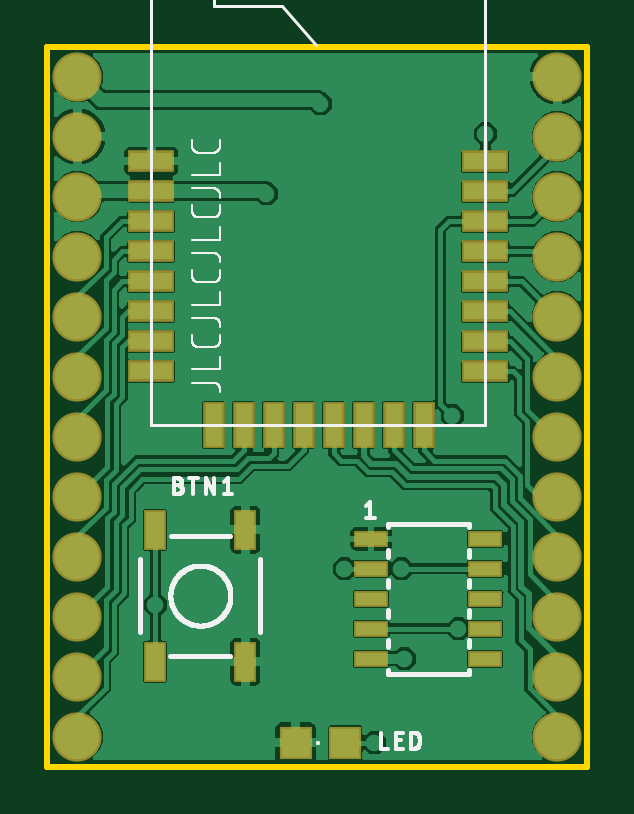
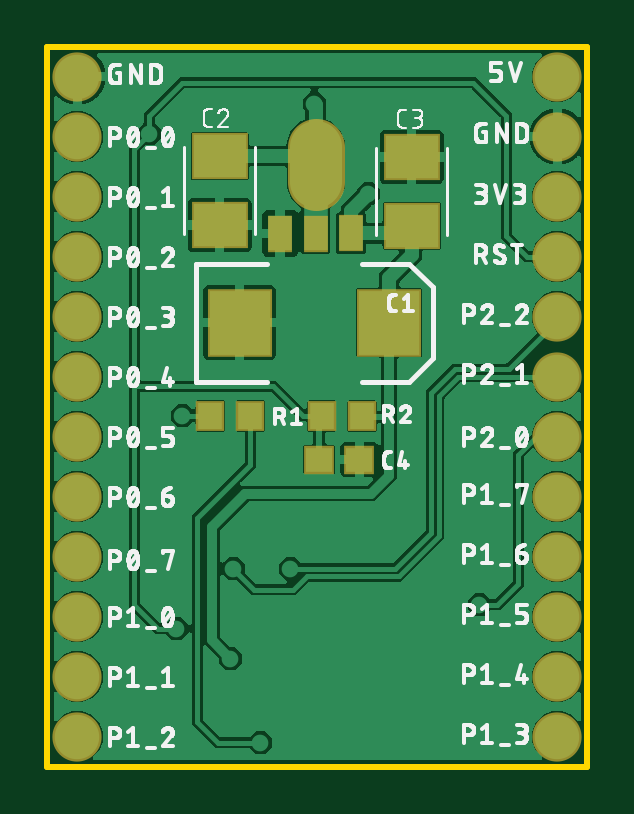
Circuit board: 9 layer files. Board 22.9 x 30.5 mm.
- bottom_copper: copper_bottom.gbr (84846 bytes)
- top_copper: copper_top.gbr (94571 bytes)
- outline: profile.gbr (219 bytes)
- bottom_silk: silkscreen_bottom.gbr (121339 bytes)
- top_silk: silkscreen_top.gbr (19849 bytes)
- bottom_mask: soldermask_bottom.gbr (1185 bytes)
- top_mask: soldermask_top.gbr (1510 bytes)
- paste: solderpaste_bottom.gbr (664 bytes)
- paste: solderpaste_top.gbr (1051 bytes)

=== bottom_copper: copper_bottom.gbr (84846 bytes, source omitted) ===
=== top_copper: copper_top.gbr (94571 bytes, source omitted) ===
=== outline: profile.gbr ===
G04 EAGLE Gerber RS-274X export*
G75*
%MOMM*%
%FSLAX34Y34*%
%LPD*%
%IN*%
%IPPOS*%
%AMOC8*
5,1,8,0,0,1.08239X$1,22.5*%
G01*
%ADD10C,0.254000*%


D10*
X0Y0D02*
X228600Y0D01*
X228600Y304800D01*
X0Y304800D01*
X0Y0D01*
M02*

=== bottom_silk: silkscreen_bottom.gbr (121339 bytes, source omitted) ===
=== top_silk: silkscreen_top.gbr (19849 bytes, source omitted) ===
=== bottom_mask: soldermask_bottom.gbr ===
G04 EAGLE Gerber RS-274X export*
G75*
%MOMM*%
%FSLAX34Y34*%
%LPD*%
%INSoldermask Bottom*%
%IPPOS*%
%AMOC8*
5,1,8,0,0,1.08239X$1,22.5*%
G01*
%ADD10C,2.082800*%
%ADD11R,2.753200X2.903200*%
%ADD12R,1.203200X1.303200*%
%ADD13R,1.053059X1.579191*%
%ADD14R,1.049644X1.576009*%
%ADD15R,1.050972X1.580131*%
%ADD16C,2.403200*%
%ADD17R,2.406800X1.998700*%
%ADD18R,1.303200X1.203200*%


D10*
X12700Y292100D03*
X12700Y266700D03*
X12700Y241300D03*
X12700Y215900D03*
X12700Y190500D03*
X12700Y165100D03*
X12700Y139700D03*
X12700Y114300D03*
X12700Y88900D03*
X12700Y63500D03*
X12700Y38100D03*
X12700Y12700D03*
X215900Y292100D03*
X215900Y266700D03*
X215900Y241300D03*
X215900Y215900D03*
X215900Y190500D03*
X215900Y165100D03*
X215900Y139700D03*
X215900Y114300D03*
X215900Y88900D03*
X215900Y63500D03*
X215900Y38100D03*
X215900Y12700D03*
D11*
X147270Y187960D03*
X83870Y187960D03*
D12*
X142630Y148590D03*
X159630Y148590D03*
D13*
X130095Y225664D03*
D14*
X100078Y225680D03*
D15*
X115085Y225659D03*
D16*
X115080Y247460D02*
X115080Y262460D01*
D17*
X155720Y258419D03*
X155720Y229221D03*
X74440Y228891D03*
X74440Y258089D03*
D12*
X112500Y148500D03*
X95500Y148500D03*
D18*
X113500Y130000D03*
X96500Y130000D03*
M02*

=== top_mask: soldermask_top.gbr ===
G04 EAGLE Gerber RS-274X export*
G75*
%MOMM*%
%FSLAX34Y34*%
%LPD*%
%INSoldermask Top*%
%IPPOS*%
%AMOC8*
5,1,8,0,0,1.08239X$1,22.5*%
G01*
%ADD10C,2.082800*%
%ADD11R,1.981200X0.914400*%
%ADD12R,0.914400X1.981200*%
%ADD13R,0.965200X1.727200*%
%ADD14R,1.403200X1.403200*%
%ADD15R,1.473200X0.711200*%


D10*
X12700Y292100D03*
X12700Y266700D03*
X12700Y241300D03*
X12700Y215900D03*
X12700Y190500D03*
X12700Y165100D03*
X12700Y139700D03*
X12700Y114300D03*
X12700Y88900D03*
X12700Y63500D03*
X12700Y38100D03*
X12700Y12700D03*
X215900Y292100D03*
X215900Y266700D03*
X215900Y241300D03*
X215900Y215900D03*
X215900Y190500D03*
X215900Y165100D03*
X215900Y139700D03*
X215900Y114300D03*
X215900Y88900D03*
X215900Y63500D03*
X215900Y38100D03*
X215900Y12700D03*
D11*
X185420Y167380D03*
X185420Y180080D03*
X185420Y192780D03*
X185420Y205480D03*
X185420Y218180D03*
X185420Y230880D03*
X185420Y243580D03*
X185420Y256280D03*
D12*
X159220Y144780D03*
X146520Y144780D03*
X133820Y144780D03*
X121120Y144780D03*
X108420Y144780D03*
X95720Y144780D03*
X83020Y144780D03*
D11*
X44020Y167380D03*
X44020Y180080D03*
X44020Y192780D03*
X44020Y205480D03*
X44020Y218180D03*
X44020Y230880D03*
X44020Y243580D03*
X44020Y256280D03*
D12*
X70320Y144780D03*
D13*
X45720Y44450D03*
X45720Y100330D03*
X83820Y44450D03*
X83820Y100330D03*
D14*
X105070Y10160D03*
X126070Y10160D03*
D15*
X185420Y71120D03*
X185420Y58420D03*
X185420Y45720D03*
X185420Y83820D03*
X185420Y96520D03*
X137160Y96520D03*
X137160Y83820D03*
X137160Y71120D03*
X137160Y58420D03*
X137160Y45720D03*
M02*

=== paste: solderpaste_bottom.gbr ===
G04 EAGLE Gerber RS-274X export*
G75*
%MOMM*%
%FSLAX34Y34*%
%LPD*%
%INSolderpaste Bottom*%
%IPPOS*%
%AMOC8*
5,1,8,0,0,1.08239X$1,22.5*%
G01*
%ADD10R,2.550000X2.700000*%
%ADD11R,1.000000X1.100000*%
%ADD12R,0.800241X1.401609*%
%ADD13R,0.798850X1.402809*%
%ADD14R,0.801331X1.401881*%
%ADD15R,2.203600X1.795500*%
%ADD16R,1.100000X1.000000*%


D10*
X147270Y187960D03*
X83870Y187960D03*
D11*
X142630Y148590D03*
X159630Y148590D03*
D12*
X115081Y225752D03*
D13*
X100074Y225746D03*
D14*
X130087Y225751D03*
D15*
X155720Y258419D03*
X155720Y229221D03*
X74440Y228891D03*
X74440Y258089D03*
D11*
X112500Y148500D03*
X95500Y148500D03*
D16*
X113500Y130000D03*
X96500Y130000D03*
M02*

=== paste: solderpaste_top.gbr ===
G04 EAGLE Gerber RS-274X export*
G75*
%MOMM*%
%FSLAX34Y34*%
%LPD*%
%INSolderpaste Top*%
%IPPOS*%
%AMOC8*
5,1,8,0,0,1.08239X$1,22.5*%
G01*
%ADD10R,1.778000X0.711200*%
%ADD11R,0.711200X1.778000*%
%ADD12R,0.762000X1.524000*%
%ADD13R,1.200000X1.200000*%
%ADD14R,1.270000X0.508000*%


D10*
X185420Y167380D03*
X185420Y180080D03*
X185420Y192780D03*
X185420Y205480D03*
X185420Y218180D03*
X185420Y230880D03*
X185420Y243580D03*
X185420Y256280D03*
D11*
X159220Y144780D03*
X146520Y144780D03*
X133820Y144780D03*
X121120Y144780D03*
X108420Y144780D03*
X95720Y144780D03*
X83020Y144780D03*
D10*
X44020Y167380D03*
X44020Y180080D03*
X44020Y192780D03*
X44020Y205480D03*
X44020Y218180D03*
X44020Y230880D03*
X44020Y243580D03*
X44020Y256280D03*
D11*
X70320Y144780D03*
D12*
X45720Y44450D03*
X45720Y100330D03*
X83820Y44450D03*
X83820Y100330D03*
D13*
X105070Y10160D03*
X126070Y10160D03*
D14*
X185420Y71120D03*
X185420Y58420D03*
X185420Y45720D03*
X185420Y83820D03*
X185420Y96520D03*
X137160Y96520D03*
X137160Y83820D03*
X137160Y71120D03*
X137160Y58420D03*
X137160Y45720D03*
M02*

